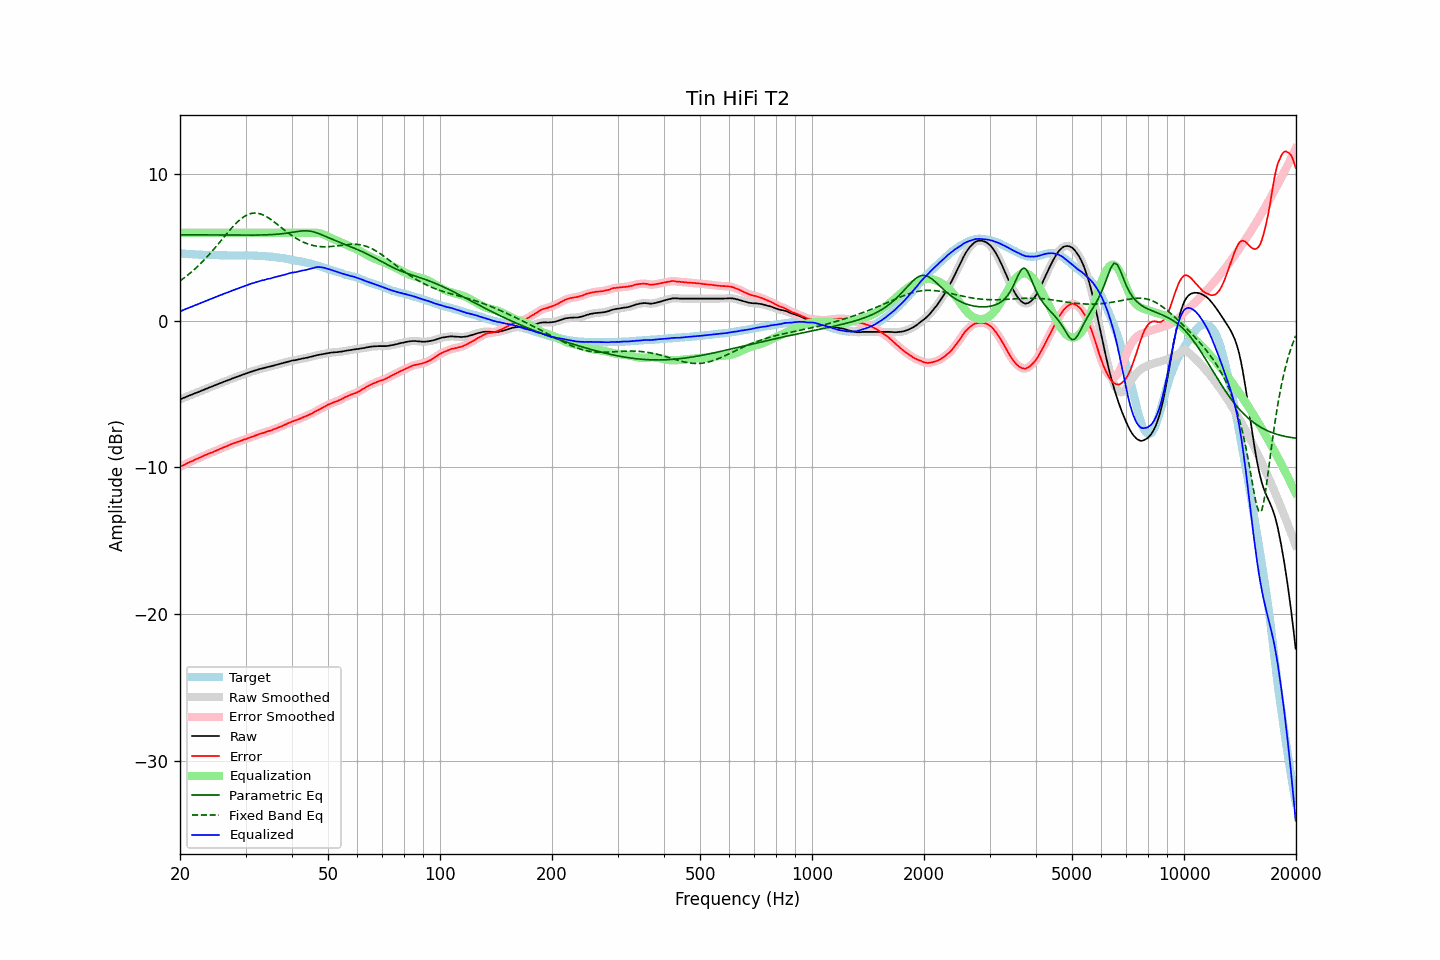

Values plotted in this chart, from the file beside it:
frequency, raw, error, smoothed, error_smoothed, equalization, parametric_eq, fixed_band_eq, equalized_raw, equalized_smoothed, target
20.00, -5.36, -9.97, -5.36, -9.97, 6.00, 5.87, 2.73, 0.64, 0.64, 4.61
20.20, -5.32, -9.91, -5.31, -9.91, 6.00, 5.87, 2.80, 0.68, 0.69, 4.59
20.40, -5.26, -9.85, -5.27, -9.86, 6.00, 5.87, 2.88, 0.74, 0.73, 4.58
20.61, -5.23, -9.81, -5.22, -9.80, 6.00, 5.86, 2.97, 0.77, 0.78, 4.58
20.81, -5.17, -9.74, -5.18, -9.74, 6.00, 5.86, 3.05, 0.83, 0.82, 4.56
21.02, -5.14, -9.69, -5.13, -9.69, 6.00, 5.86, 3.14, 0.86, 0.87, 4.55
21.23, -5.09, -9.63, -5.09, -9.64, 6.00, 5.86, 3.23, 0.91, 0.91, 4.54
21.44, -5.04, -9.60, -5.05, -9.59, 6.00, 5.86, 3.32, 0.96, 0.95, 4.55
21.66, -5.01, -9.55, -5.00, -9.54, 6.00, 5.86, 3.41, 0.99, 1.00, 4.54
21.87, -4.95, -9.48, -4.96, -9.49, 6.00, 5.86, 3.51, 1.05, 1.04, 4.53
22.09, -4.91, -9.43, -4.92, -9.44, 6.00, 5.86, 3.61, 1.09, 1.08, 4.52
22.31, -4.87, -9.39, -4.87, -9.39, 6.00, 5.86, 3.71, 1.13, 1.13, 4.52
22.54, -4.83, -9.33, -4.83, -9.34, 6.00, 5.86, 3.82, 1.17, 1.17, 4.51
22.76, -4.78, -9.30, -4.78, -9.29, 6.00, 5.86, 3.93, 1.22, 1.22, 4.52
22.99, -4.74, -9.24, -4.74, -9.24, 6.00, 5.86, 4.04, 1.26, 1.26, 4.51
23.22, -4.70, -9.19, -4.69, -9.19, 6.00, 5.86, 4.15, 1.30, 1.31, 4.50
23.45, -4.65, -9.14, -4.65, -9.14, 6.00, 5.86, 4.27, 1.35, 1.35, 4.50
23.69, -4.61, -9.10, -4.60, -9.10, 6.00, 5.86, 4.39, 1.39, 1.40, 4.49
23.92, -4.55, -9.05, -4.56, -9.05, 6.00, 5.85, 4.51, 1.45, 1.44, 4.49
24.16, -4.51, -9.01, -4.52, -9.01, 6.00, 5.85, 4.63, 1.49, 1.48, 4.49
24.40, -4.47, -8.98, -4.47, -8.97, 6.00, 5.85, 4.75, 1.53, 1.53, 4.50
24.65, -4.43, -8.93, -4.43, -8.93, 6.00, 5.85, 4.88, 1.57, 1.57, 4.50
24.89, -4.38, -8.87, -4.38, -8.88, 6.00, 5.85, 5.01, 1.62, 1.62, 4.49
25.14, -4.34, -8.82, -4.34, -8.82, 6.00, 5.85, 5.14, 1.66, 1.66, 4.48
25.39, -4.29, -8.77, -4.30, -8.77, 6.00, 5.85, 5.27, 1.71, 1.70, 4.48
25.65, -4.26, -8.72, -4.26, -8.73, 6.00, 5.85, 5.40, 1.74, 1.74, 4.47
25.91, -4.22, -8.68, -4.21, -8.68, 6.00, 5.85, 5.54, 1.78, 1.79, 4.47
26.16, -4.16, -8.64, -4.17, -8.64, 6.00, 5.85, 5.67, 1.84, 1.83, 4.48
26.43, -4.13, -8.59, -4.13, -8.59, 6.00, 5.85, 5.80, 1.87, 1.87, 4.46
26.69, -4.09, -8.55, -4.09, -8.55, 6.00, 5.85, 5.93, 1.91, 1.91, 4.46
26.96, -4.05, -8.51, -4.05, -8.50, 6.00, 5.85, 6.06, 1.95, 1.95, 4.46
27.23, -4.01, -8.46, -4.00, -8.46, 6.00, 5.85, 6.19, 1.99, 2.00, 4.45
27.50, -3.96, -8.40, -3.96, -8.41, 6.00, 5.85, 6.32, 2.04, 2.04, 4.45
27.77, -3.91, -8.37, -3.92, -8.37, 6.00, 5.85, 6.44, 2.09, 2.08, 4.46
28.05, -3.88, -8.33, -3.87, -8.33, 6.00, 5.85, 6.55, 2.12, 2.13, 4.46
28.33, -3.84, -8.29, -3.84, -8.29, 6.00, 5.84, 6.66, 2.16, 2.16, 4.45
28.62, -3.80, -8.25, -3.80, -8.25, 6.00, 5.84, 6.77, 2.20, 2.20, 4.45
28.90, -3.76, -8.22, -3.76, -8.21, 6.00, 5.84, 6.87, 2.24, 2.24, 4.46
29.19, -3.72, -8.18, -3.72, -8.17, 6.00, 5.84, 6.96, 2.28, 2.28, 4.46
29.48, -3.68, -8.13, -3.68, -8.14, 6.00, 5.84, 7.04, 2.32, 2.32, 4.46
29.78, -3.64, -8.09, -3.64, -8.10, 6.00, 5.84, 7.12, 2.36, 2.36, 4.46
30.08, -3.60, -8.07, -3.60, -8.06, 6.00, 5.84, 7.18, 2.40, 2.40, 4.47
30.38, -3.56, -8.02, -3.55, -8.02, 6.00, 5.84, 7.24, 2.44, 2.45, 4.46
30.68, -3.52, -7.98, -3.52, -7.98, 6.00, 5.85, 7.28, 2.48, 2.48, 4.46
30.99, -3.48, -7.93, -3.48, -7.94, 6.00, 5.85, 7.32, 2.52, 2.52, 4.46
31.30, -3.45, -7.90, -3.44, -7.90, 6.00, 5.85, 7.34, 2.55, 2.56, 4.46
31.61, -3.41, -7.86, -3.41, -7.86, 6.00, 5.85, 7.35, 2.59, 2.59, 4.45
31.93, -3.38, -7.82, -3.38, -7.82, 6.00, 5.85, 7.35, 2.62, 2.62, 4.44
32.24, -3.34, -7.78, -3.34, -7.78, 6.00, 5.85, 7.34, 2.66, 2.66, 4.44
32.57, -3.31, -7.73, -3.31, -7.74, 6.00, 5.85, 7.32, 2.69, 2.69, 4.43
32.89, -3.28, -7.70, -3.28, -7.70, 6.00, 5.85, 7.29, 2.72, 2.72, 4.42
33.22, -3.25, -7.67, -3.25, -7.67, 6.00, 5.86, 7.25, 2.75, 2.75, 4.42
33.55, -3.23, -7.64, -3.22, -7.64, 6.00, 5.86, 7.21, 2.77, 2.78, 4.42
33.89, -3.20, -7.60, -3.19, -7.60, 6.00, 5.86, 7.15, 2.80, 2.81, 4.41
34.23, -3.17, -7.56, -3.17, -7.56, 6.00, 5.87, 7.09, 2.83, 2.83, 4.39
34.57, -3.14, -7.53, -3.14, -7.53, 6.00, 5.87, 7.02, 2.86, 2.86, 4.39
34.92, -3.12, -7.49, -3.11, -7.49, 6.00, 5.88, 6.95, 2.88, 2.89, 4.38
35.27, -3.09, -7.47, -3.09, -7.46, 6.00, 5.88, 6.87, 2.91, 2.91, 4.38
35.62, -3.06, -7.41, -3.06, -7.42, 6.00, 5.89, 6.79, 2.94, 2.94, 4.35
35.97, -3.02, -7.37, -3.03, -7.37, 6.00, 5.90, 6.71, 2.98, 2.97, 4.35
... 635 more rows
